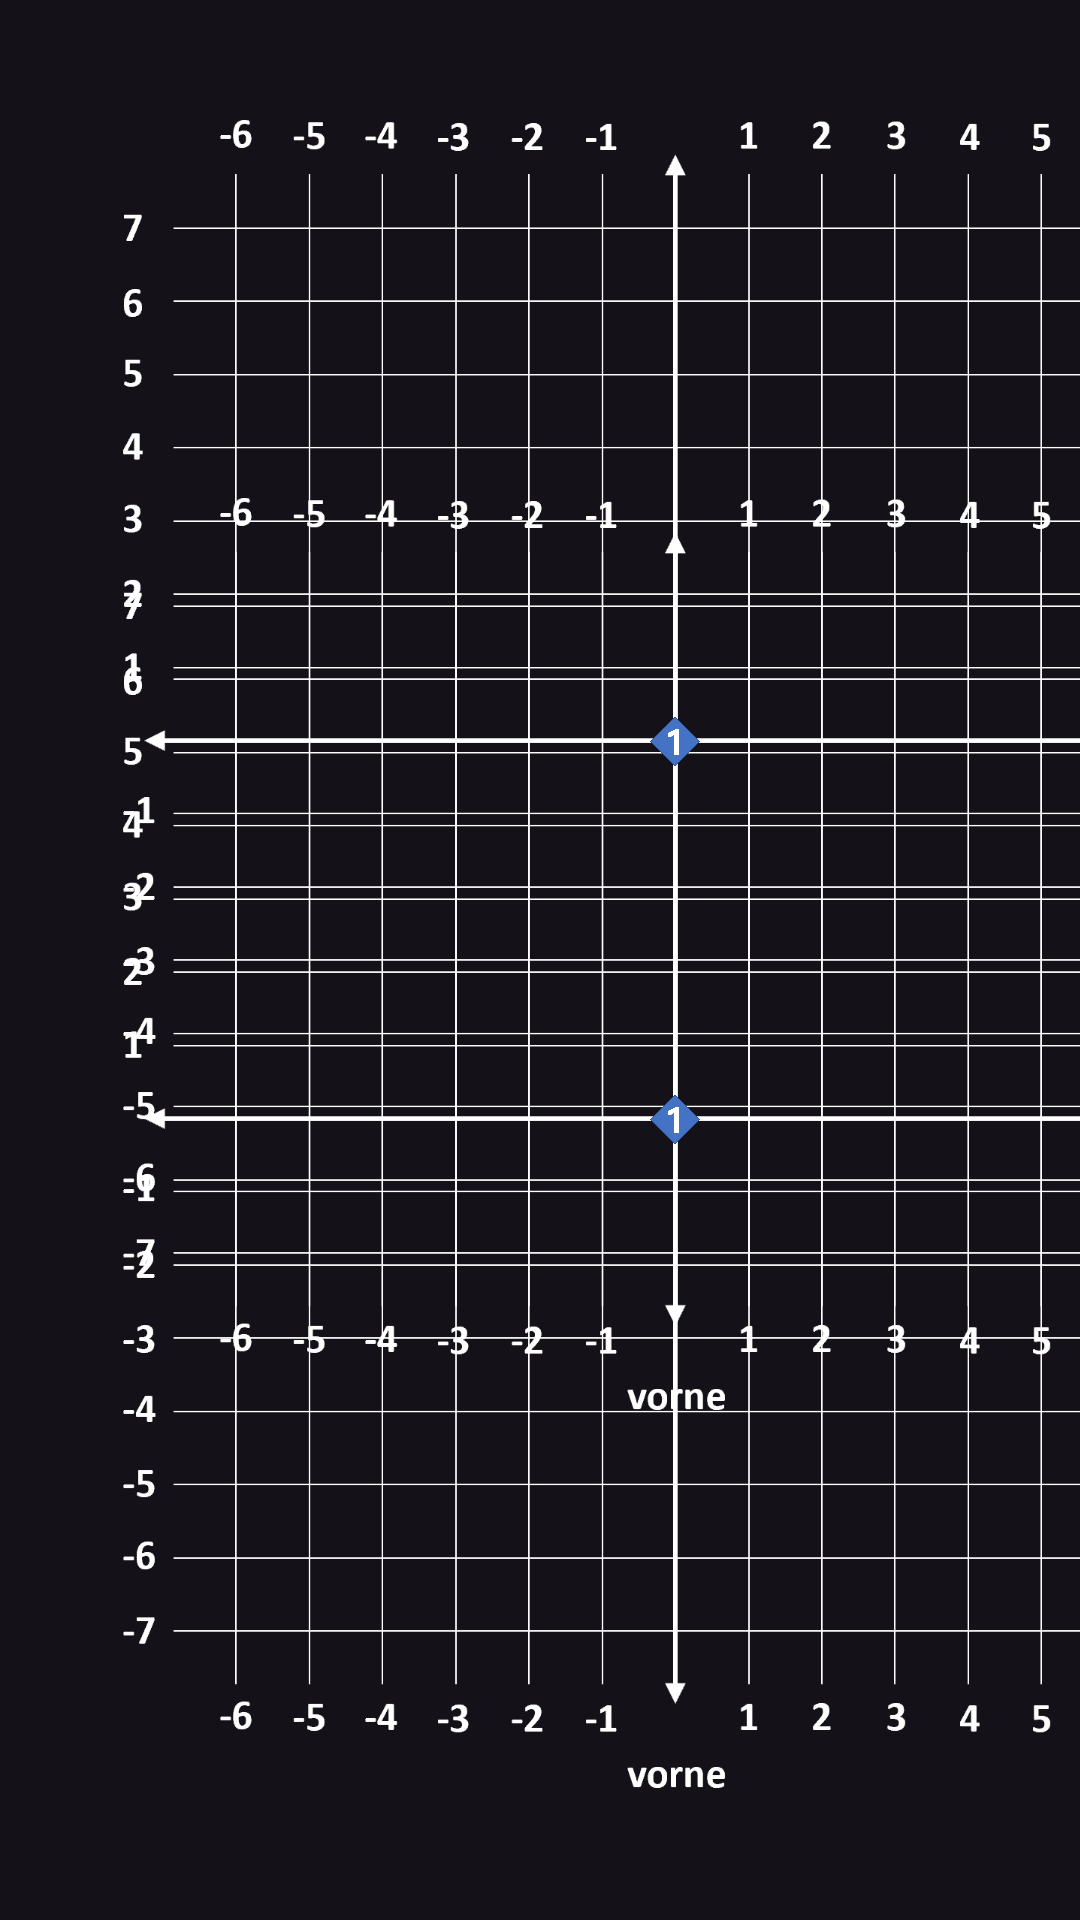

Produce the Android XML layout that renders to this screen, including the resource entries it uses.
<!-- AndroidManifest.xml: application theme Theme.SGBilderApp -->
<!-- res/layout/print_layout.xml -->
<?xml version="1.0" encoding="utf-8"?>
<androidx.constraintlayout.widget.ConstraintLayout xmlns:android="http://schemas.android.com/apk/res/android"
    xmlns:app="http://schemas.android.com/apk/res-auto"
    xmlns:tools="http://schemas.android.com/tools"
    android:layout_width="700dp"
    android:layout_height="990dp">

    <ImageView
        android:id="@+id/pctPdfRaster1"
        android:layout_width="450dp"
        android:layout_height="450dp"
        android:layout_marginTop="32dp"
        android:textColor="@color/sg_gold"
        android:textStyle="bold"
        app:layout_constraintStart_toStartOf="parent"
        app:layout_constraintTop_toTopOf="parent"
        app:srcCompat="@drawable/raster_klein" />

    <ImageView
        android:id="@+id/pctPdfRaster2"
        android:layout_width="450dp"
        android:layout_height="450dp"
        android:layout_marginBottom="32dp"
        app:layout_constraintBottom_toBottomOf="parent"
        app:layout_constraintStart_toStartOf="parent"
        app:srcCompat="@drawable/raster_klein" />

    <TextView
        android:id="@+id/txtPdfDance1"
        android:layout_width="0dp"
        android:layout_height="wrap_content"
        android:layout_marginStart="8dp"
        android:layout_marginTop="24dp"
        android:layout_marginEnd="8dp"
        android:text="TextView"
        android:textColor="@color/sg_gold"
        android:textStyle="bold"
        app:layout_constraintEnd_toEndOf="parent"
        app:layout_constraintStart_toEndOf="@+id/pctPdfRaster1"
        app:layout_constraintTop_toTopOf="@+id/pctPdfRaster1" />

    <TextView
        android:id="@+id/txtPdfComment1"
        android:layout_width="0dp"
        android:layout_height="wrap_content"
        android:layout_marginStart="8dp"
        android:layout_marginTop="16dp"
        android:layout_marginEnd="8dp"
        android:text="TextView"
        app:layout_constraintEnd_toEndOf="parent"
        app:layout_constraintStart_toEndOf="@+id/pctPdfRaster1"
        app:layout_constraintTop_toBottomOf="@+id/txtPdfDance1" />

    <TextView
        android:id="@+id/txtPdfDance2"
        android:layout_width="0dp"
        android:layout_height="wrap_content"
        android:layout_marginStart="8dp"
        android:layout_marginTop="24dp"
        android:layout_marginEnd="8dp"
        android:text="TextView"
        android:textColor="@color/sg_gold"
        android:textStyle="bold"
        app:layout_constraintEnd_toEndOf="parent"
        app:layout_constraintStart_toEndOf="@+id/pctPdfRaster2"
        app:layout_constraintTop_toTopOf="@+id/pctPdfRaster2" />

    <TextView
        android:id="@+id/txtPdfComment2"
        android:layout_width="0dp"
        android:layout_height="wrap_content"
        android:layout_marginStart="8dp"
        android:layout_marginTop="16dp"
        android:layout_marginEnd="8dp"
        android:text="TextView"
        app:layout_constraintEnd_toEndOf="parent"
        app:layout_constraintStart_toEndOf="@+id/pctPdfRaster2"
        app:layout_constraintTop_toBottomOf="@+id/txtPdfDance2" />

    <ImageView
        android:id="@+id/pdfMarker18"
        android:layout_width="26dp"
        android:layout_height="26dp"
        app:layout_constraintBottom_toBottomOf="@+id/pctPdfRaster1"
        app:layout_constraintEnd_toEndOf="@+id/pctPdfRaster1"
        app:layout_constraintStart_toStartOf="@+id/pctPdfRaster1"
        app:layout_constraintTop_toTopOf="@+id/pctPdfRaster1"
        app:layout_constraintVertical_bias="0.481"
        app:srcCompat="@drawable/marker_blue_8" />


    <ImageView
        android:id="@+id/pdfMarker17"
        android:layout_width="26dp"
        android:layout_height="26dp"
        app:layout_constraintBottom_toBottomOf="@+id/pctPdfRaster1"
        app:layout_constraintEnd_toEndOf="@+id/pctPdfRaster1"
        app:layout_constraintStart_toStartOf="@+id/pctPdfRaster1"
        app:layout_constraintTop_toTopOf="@+id/pctPdfRaster1"
        app:layout_constraintVertical_bias="0.481"
        app:srcCompat="@drawable/marker_blue_7" />

    <ImageView
        android:id="@+id/pdfMarker16"
        android:layout_width="26dp"
        android:layout_height="26dp"
        app:layout_constraintBottom_toBottomOf="@+id/pctPdfRaster1"
        app:layout_constraintEnd_toEndOf="@+id/pctPdfRaster1"
        app:layout_constraintStart_toStartOf="@+id/pctPdfRaster1"
        app:layout_constraintTop_toTopOf="@+id/pctPdfRaster1"
        app:layout_constraintVertical_bias="0.481"
        app:srcCompat="@drawable/marker_blue_6" />

    <ImageView
        android:id="@+id/pdfMarker15"
        android:layout_width="26dp"
        android:layout_height="26dp"
        app:layout_constraintBottom_toBottomOf="@+id/pctPdfRaster1"
        app:layout_constraintEnd_toEndOf="@+id/pctPdfRaster1"
        app:layout_constraintStart_toStartOf="@+id/pctPdfRaster1"
        app:layout_constraintTop_toTopOf="@+id/pctPdfRaster1"
        app:layout_constraintVertical_bias="0.481"
        app:srcCompat="@drawable/marker_blue_5" />

    <ImageView
        android:id="@+id/pdfMarker14"
        android:layout_width="26dp"
        android:layout_height="26dp"
        app:layout_constraintBottom_toBottomOf="@+id/pctPdfRaster1"
        app:layout_constraintEnd_toEndOf="@+id/pctPdfRaster1"
        app:layout_constraintStart_toStartOf="@+id/pctPdfRaster1"
        app:layout_constraintTop_toTopOf="@+id/pctPdfRaster1"
        app:layout_constraintVertical_bias="0.481"
        app:srcCompat="@drawable/marker_blue_4" />

    <ImageView
        android:id="@+id/pdfMarker13"
        android:layout_width="26dp"
        android:layout_height="26dp"
        app:layout_constraintBottom_toBottomOf="@+id/pctPdfRaster1"
        app:layout_constraintEnd_toEndOf="@+id/pctPdfRaster1"
        app:layout_constraintStart_toStartOf="@+id/pctPdfRaster1"
        app:layout_constraintTop_toTopOf="@+id/pctPdfRaster1"
        app:layout_constraintVertical_bias="0.481"
        app:srcCompat="@drawable/marker_blue_3" />

    <ImageView
        android:id="@+id/pdfMarker12"
        android:layout_width="26dp"
        android:layout_height="26dp"
        app:layout_constraintBottom_toBottomOf="@+id/pctPdfRaster1"
        app:layout_constraintEnd_toEndOf="@+id/pctPdfRaster1"
        app:layout_constraintStart_toStartOf="@+id/pctPdfRaster1"
        app:layout_constraintTop_toTopOf="@+id/pctPdfRaster1"
        app:layout_constraintVertical_bias="0.481"
        app:srcCompat="@drawable/marker_blue_2" />

    <ImageView
        android:id="@+id/pdfMarker11"
        android:layout_width="26dp"
        android:layout_height="26dp"
        app:layout_constraintBottom_toBottomOf="@+id/pctPdfRaster1"
        app:layout_constraintEnd_toEndOf="@+id/pctPdfRaster1"
        app:layout_constraintStart_toStartOf="@+id/pctPdfRaster1"
        app:layout_constraintTop_toTopOf="@+id/pctPdfRaster1"
        app:layout_constraintVertical_bias="0.481"
        app:srcCompat="@drawable/marker_blue_1" />

    <ImageView
        android:id="@+id/pdfMarker28"
        android:layout_width="26dp"
        android:layout_height="26dp"
        app:layout_constraintBottom_toBottomOf="@+id/pctPdfRaster2"
        app:layout_constraintEnd_toEndOf="@+id/pctPdfRaster2"
        app:layout_constraintStart_toStartOf="@+id/pctPdfRaster2"
        app:layout_constraintTop_toTopOf="@+id/pctPdfRaster2"
        app:layout_constraintVertical_bias="0.481"
        app:srcCompat="@drawable/marker_blue_8" />

    <ImageView
        android:id="@+id/pdfMarker27"
        android:layout_width="26dp"
        android:layout_height="26dp"
        app:layout_constraintBottom_toBottomOf="@+id/pctPdfRaster2"
        app:layout_constraintEnd_toEndOf="@+id/pctPdfRaster2"
        app:layout_constraintStart_toStartOf="@+id/pctPdfRaster2"
        app:layout_constraintTop_toTopOf="@+id/pctPdfRaster2"
        app:layout_constraintVertical_bias="0.481"
        app:srcCompat="@drawable/marker_blue_7" />

    <ImageView
        android:id="@+id/pdfMarker26"
        android:layout_width="26dp"
        android:layout_height="26dp"
        app:layout_constraintBottom_toBottomOf="@+id/pctPdfRaster2"
        app:layout_constraintEnd_toEndOf="@+id/pctPdfRaster2"
        app:layout_constraintStart_toStartOf="@+id/pctPdfRaster2"
        app:layout_constraintTop_toTopOf="@+id/pctPdfRaster2"
        app:layout_constraintVertical_bias="0.481"
        app:srcCompat="@drawable/marker_blue_6" />

    <ImageView
        android:id="@+id/pdfMarker25"
        android:layout_width="26dp"
        android:layout_height="26dp"
        app:layout_constraintBottom_toBottomOf="@+id/pctPdfRaster2"
        app:layout_constraintEnd_toEndOf="@+id/pctPdfRaster2"
        app:layout_constraintStart_toStartOf="@+id/pctPdfRaster2"
        app:layout_constraintTop_toTopOf="@+id/pctPdfRaster2"
        app:layout_constraintVertical_bias="0.481"
        app:srcCompat="@drawable/marker_blue_5" />

    <ImageView
        android:id="@+id/pdfMarker24"
        android:layout_width="26dp"
        android:layout_height="26dp"
        app:layout_constraintBottom_toBottomOf="@+id/pctPdfRaster2"
        app:layout_constraintEnd_toEndOf="@+id/pctPdfRaster2"
        app:layout_constraintStart_toStartOf="@+id/pctPdfRaster2"
        app:layout_constraintTop_toTopOf="@+id/pctPdfRaster2"
        app:layout_constraintVertical_bias="0.481"
        app:srcCompat="@drawable/marker_blue_4" />

    <ImageView
        android:id="@+id/pdfMarker23"
        android:layout_width="26dp"
        android:layout_height="26dp"
        app:layout_constraintBottom_toBottomOf="@+id/pctPdfRaster2"
        app:layout_constraintEnd_toEndOf="@+id/pctPdfRaster2"
        app:layout_constraintStart_toStartOf="@+id/pctPdfRaster2"
        app:layout_constraintTop_toTopOf="@+id/pctPdfRaster2"
        app:layout_constraintVertical_bias="0.481"
        app:srcCompat="@drawable/marker_blue_3" />

    <ImageView
        android:id="@+id/pdfMarker22"
        android:layout_width="26dp"
        android:layout_height="26dp"
        app:layout_constraintBottom_toBottomOf="@+id/pctPdfRaster2"
        app:layout_constraintEnd_toEndOf="@+id/pctPdfRaster2"
        app:layout_constraintStart_toStartOf="@+id/pctPdfRaster2"
        app:layout_constraintTop_toTopOf="@+id/pctPdfRaster2"
        app:layout_constraintVertical_bias="0.481"
        app:srcCompat="@drawable/marker_blue_2" />

    <ImageView
        android:id="@+id/pdfMarker21"
        android:layout_width="26dp"
        android:layout_height="26dp"
        app:layout_constraintBottom_toBottomOf="@+id/pctPdfRaster2"
        app:layout_constraintEnd_toEndOf="@+id/pctPdfRaster2"
        app:layout_constraintStart_toStartOf="@+id/pctPdfRaster2"
        app:layout_constraintTop_toTopOf="@+id/pctPdfRaster2"
        app:layout_constraintVertical_bias="0.481"
        app:srcCompat="@drawable/marker_blue_1" />


</androidx.constraintlayout.widget.ConstraintLayout>
<!-- resources referenced by this layout -->
<resources>
  <color name="sg_gold">#FFD54F</color>
  <!-- drawable marker_blue_1: png bitmap (drawable, 5791 bytes) -->
  <!-- drawable marker_blue_2: png bitmap (drawable, 7610 bytes) -->
  <!-- drawable marker_blue_3: png bitmap (drawable, 8291 bytes) -->
  <!-- drawable marker_blue_4: png bitmap (drawable, 7120 bytes) -->
  <!-- drawable marker_blue_5: png bitmap (drawable, 7771 bytes) -->
  <!-- drawable marker_blue_6: png bitmap (drawable, 8983 bytes) -->
  <!-- drawable marker_blue_7: png bitmap (drawable, 6953 bytes) -->
  <!-- drawable marker_blue_8: png bitmap (drawable, 9325 bytes) -->
  <!-- drawable raster_klein: png bitmap (drawable, 34744 bytes) -->
  <style name="Theme.SGBilderApp" parent="Theme.Material3.Dark.NoActionBar">
          
          <item name="colorPrimary">@color/sg_gold</item>
          <item name="colorPrimaryVariant">@color/purple_700</item>
          <item name="colorOnPrimary">@color/white</item>
          
          <item name="colorSecondary">@color/teal_200</item>
          <item name="colorSecondaryVariant">@color/teal_700</item>
          <item name="colorOnSecondary">@color/black</item>
          
          <item name="android:statusBarColor" tools:targetApi="l">@color/black</item>
          
          <item name="android:navigationBarColor">@color/black</item>
      </style>
  <color name="purple_700">#FF3700B3</color>
  <color name="white">#FFFFFFFF</color>
  <color name="teal_200">#FF03DAC5</color>
  <color name="teal_700">#FF018786</color>
  <color name="black">#FF000000</color>
</resources>
